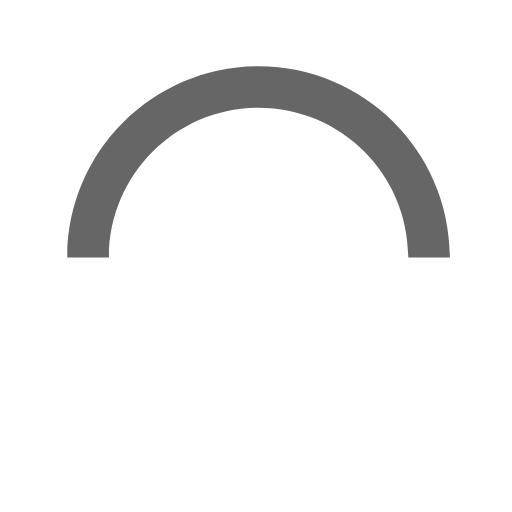
t = 0.00 s
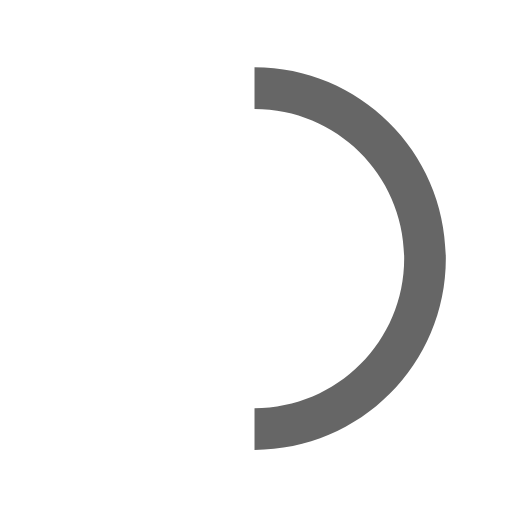
t = 0.20 s
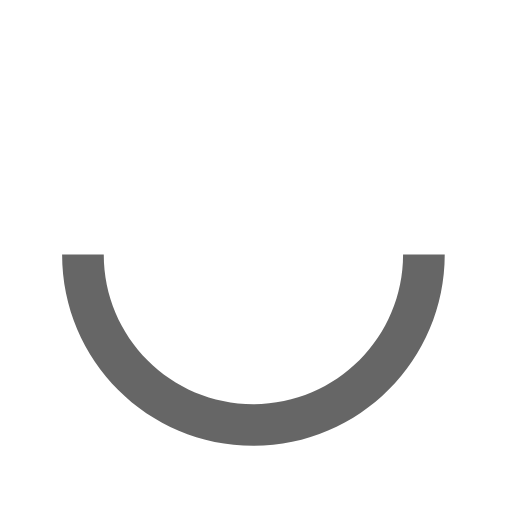
t = 0.40 s
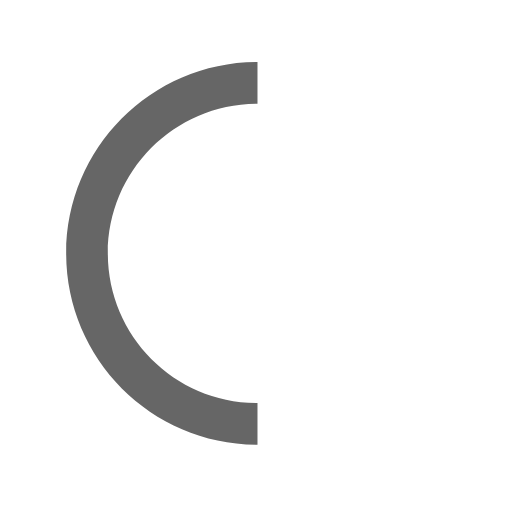
t = 0.60 s

The animated SVG that drew these frames (rendered in a browser with its animation timeline set to each time). Animation: 1 SMIL element (animateTransform=1); one cycle of 0.80 s, repeats indefinitely.

<svg version="1.1" id="loader-1" xmlns="http://www.w3.org/2000/svg" xmlns:xlink="http://www.w3.org/1999/xlink" x="0px" y="0px" width="40px" height="40px" viewBox="0 0 50 50" xml:space="preserve"><path fill="#666" d="M43.935,25.145c0-10.318-8.364-18.683-18.683-18.683c-10.318,0-18.683,8.365-18.683,18.683h4.068c0-8.071,6.543-14.615,14.615-14.615c8.072,0,14.615,6.543,14.615,14.615H43.935z"><animateTransform attributeType="xml" attributeName="transform" type="rotate" from="0 25 25" to="360 25 25" dur="0.8s" repeatCount="indefinite"/></path></svg>
